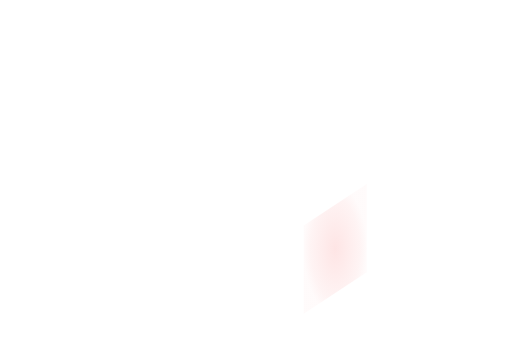
t = 0.00 s
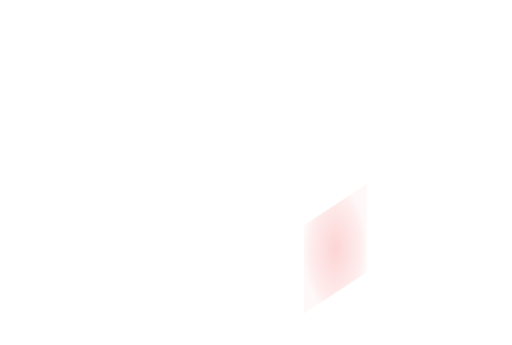
t = 0.11 s
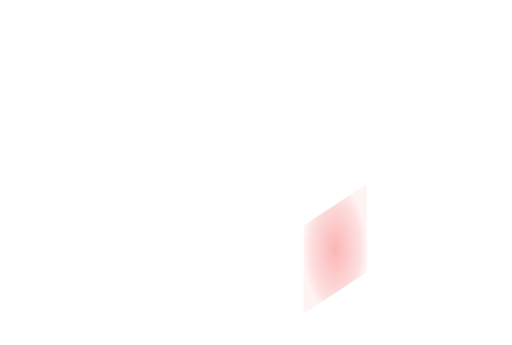
t = 0.34 s
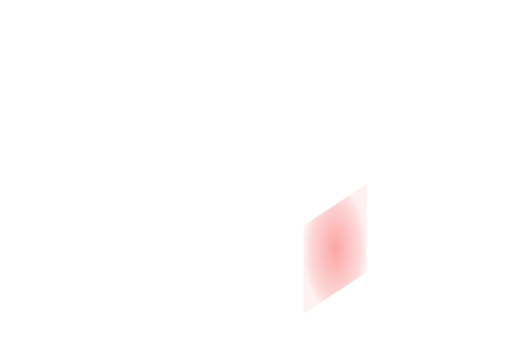
t = 0.45 s
t = 0.56 s: frame unchanged from t = 0.34 s, image omitted
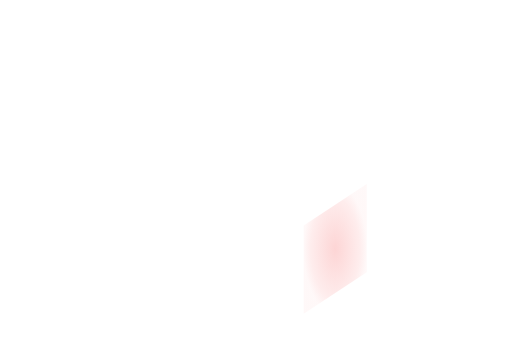
t = 0.79 s

The animated SVG that drew these frames (rendered in a browser with its animation timeline set to each time). Animation: 1 SMIL element (animate=1); one cycle of 0.90 s, repeats indefinitely.

<svg xmlns='http://www.w3.org/2000/svg' xmlns:xlink='http://www.w3.org/1999/xlink' viewBox='0 0 1100 742'><defs><radialGradient id='heat'><stop stop-color='#f87171' stop-opacity='.74'/><stop offset='.78' stop-color='#f87171' stop-opacity='.32'/><stop offset='1' stop-color='#f87171' stop-opacity='.12'/></radialGradient></defs><g><animate attributeName='opacity' values='.25;.85;.25' dur='0.9s' repeatCount='indefinite'/><polygon points='652.6,484.91 788.12,395.59 788.12,585.59 652.6,674.91' fill='url(#heat)'/></g></svg>
